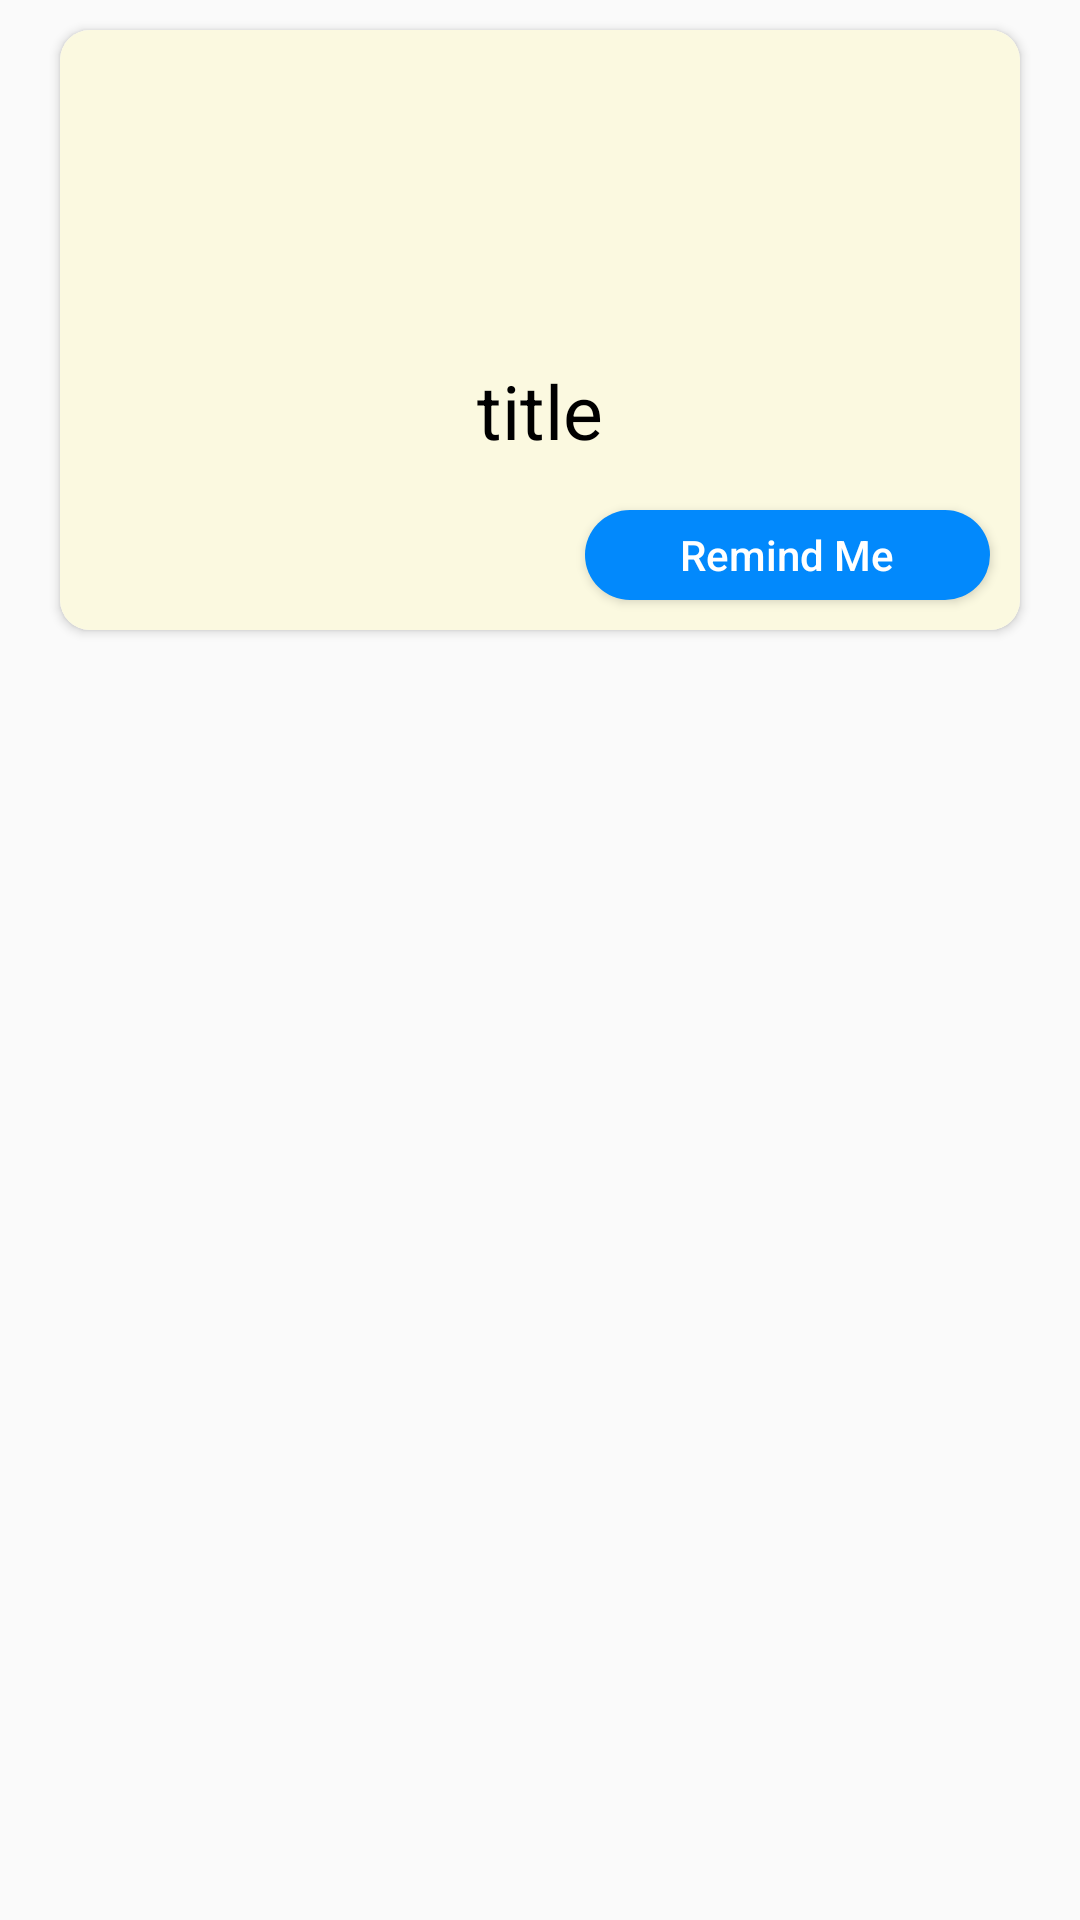

The Android layout XML behind this screen, and the referenced resources:
<!-- AndroidManifest.xml: application theme AppTheme -->
<!-- res/layout/view_holder_workshop.xml -->
<?xml version="1.0" encoding="utf-8"?>
<LinearLayout xmlns:android="http://schemas.android.com/apk/res/android"
    xmlns:app="http://schemas.android.com/apk/res-auto"
    android:layout_width="match_parent"
    android:layout_height="wrap_content"
    android:orientation="vertical">

    <androidx.cardview.widget.CardView
        android:layout_width="match_parent"
        android:layout_height="200sp"
        android:layout_marginHorizontal="20dp"
        android:layout_marginVertical="10dp"
        android:elevation="25dp"
        android:outlineAmbientShadowColor="#000000"
        android:outlineSpotShadowColor="#000000"
        app:cardCornerRadius="10dp"

        >


        <RelativeLayout
            android:id="@+id/workshop_relative_layout"
            android:layout_width="match_parent"
            android:layout_height="match_parent"
            android:background="#fbf9e0"


            >

            <ImageView
                android:id="@+id/workshop_image_view"
                android:layout_width="match_parent"
                android:layout_height="100sp"
                android:layout_alignParentTop="true"
                android:adjustViewBounds="true"
                android:scaleType="centerCrop"
                android:src="@mipmap/ic_launcher"


                />

            <TextView
                android:id="@+id/workshop_title"
                android:layout_width="wrap_content"
                android:layout_height="wrap_content"
                android:layout_below="@+id/workshop_image_view"
                android:layout_centerHorizontal="true"
                android:padding="10sp"
                android:text="title"
                android:textColor="#000000"
                android:textSize="25sp"


                />

            <Button
                android:id="@+id/workshop_remainder"
                android:layout_width="135sp"
                android:layout_height="30sp"
                android:layout_alignParentRight="true"
                android:layout_alignParentBottom="true"
                android:layout_margin="10dp"
                android:background="@drawable/button_background"
                android:drawableEnd="@drawable/vector_notifications_none"
                android:paddingLeft="10sp"
                android:paddingRight="10sp"
                android:text="Remind Me"
                android:textAllCaps="false"
                android:textColor="#ffffff"


                />
        </RelativeLayout>


    </androidx.cardview.widget.CardView>


</LinearLayout>
<!-- resources referenced by this layout -->
<resources>
  <!-- drawable button_background (drawable) -->
  <shape xmlns:android="http://schemas.android.com/apk/res/android">
      <corners android:radius="15dp" />
      <solid android:color="#0289fc"></solid>
  </shape>
  <style name="AppTheme" parent="Theme.AppCompat.Light.DarkActionBar">
          
          <item name="colorPrimary">@color/colorPrimary</item>
          <item name="colorPrimaryDark">@color/colorPrimaryDark</item>
          <item name="colorAccent">@color/colorAccent</item>
          <item name="android:windowActivityTransitions">true</item>
      </style>
  <color name="colorPrimary">#6200EE</color>
  <color name="colorPrimaryDark">#3700B3</color>
  <color name="colorAccent">#03DAC5</color>
</resources>
